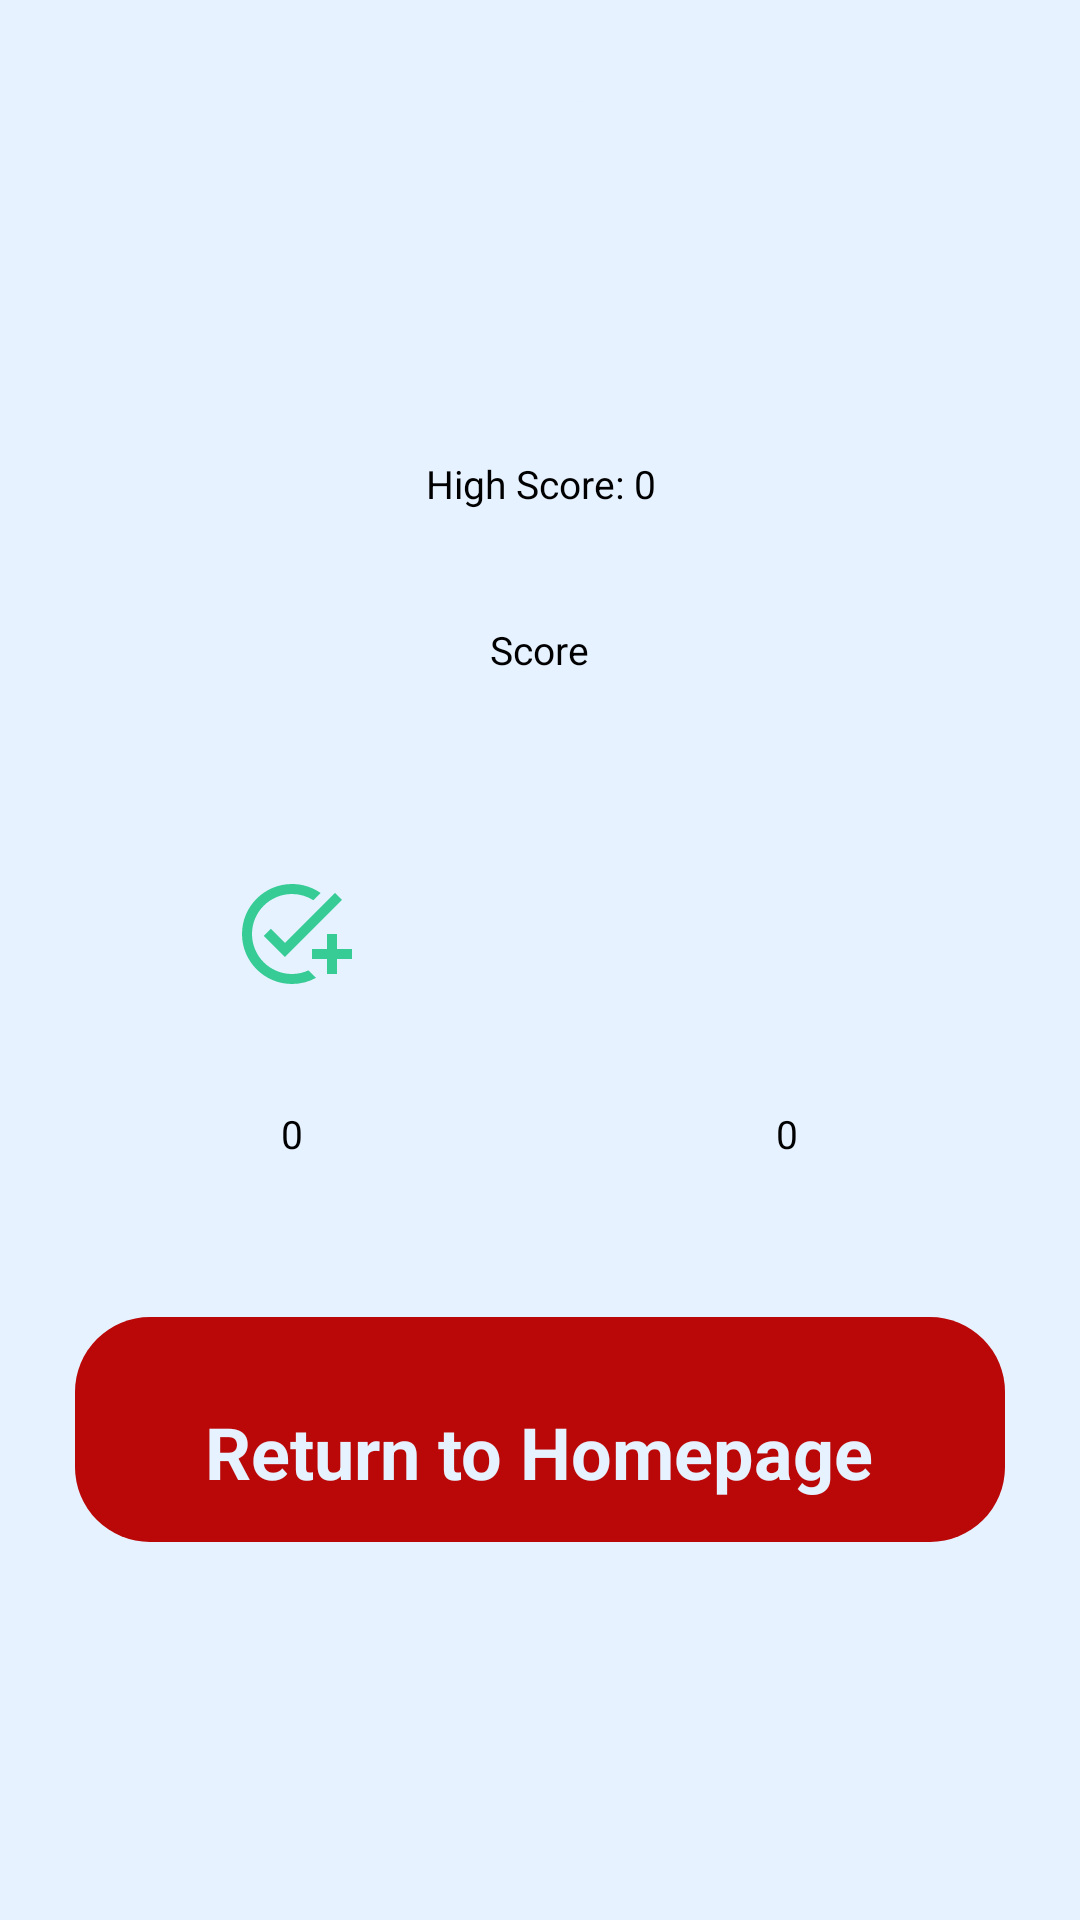

Android layout source for this screen:
<!-- AndroidManifest.xml: application theme Theme.MyApplication -->
<!-- res/layout/activity_result.xml -->
<?xml version="1.0" encoding="utf-8"?>
<LinearLayout xmlns:android="http://schemas.android.com/apk/res/android"
    xmlns:app="http://schemas.android.com/apk/res-auto"
    xmlns:tools="http://schemas.android.com/tools"
    android:layout_width="match_parent"
    android:layout_height="match_parent"
    android:background="@color/background"
    android:orientation="vertical"
    tools:context=".ResultActivity">

    <com.google.android.material.appbar.AppBarLayout
        android:id="@+id/appbar"
        android:elevation="0dp"
        android:background="@color/background"
        android:layout_width="match_parent"
        android:layout_height="?attr/actionBarSize">
        <com.google.android.material.appbar.MaterialToolbar
            app:title="Quiz Result"
            app:titleCentered="true"
            app:titleTextColor="@color/text_color"
            android:layout_width="match_parent"
            android:layout_height="match_parent"/>
    </com.google.android.material.appbar.AppBarLayout>

    <com.google.android.material.card.MaterialCardView
        app:cardBackgroundColor="@color/card_background"
        app:strokeWidth="0dp"
        app:cardCornerRadius="25dp"
        android:layout_marginEnd="25dp"
        android:layout_marginStart="25dp"
        android:layout_marginTop="25dp"
        android:layout_width="match_parent"
        android:layout_height="wrap_content">
        <LinearLayout
            android:gravity="center"
            android:orientation="vertical"
            android:layout_width="match_parent"
            android:layout_height="150dp">

            <ImageView
                android:id="@+id/resultImage"
                android:src="@drawable/ic_smile"
                android:layout_width="40dp"
                android:layout_height="40dp"/>
            <TextView
                android:id="@+id/highScoreTextView"
                android:layout_width="wrap_content"
                android:layout_height="wrap_content"
                android:textColor="@color/black"
                android:textSize="13sp"
                android:text="High Score: 0"
                android:layout_marginTop="10dp"
                android:gravity="center"
                android:layout_gravity="center_horizontal"/>

            <TextView
                android:id="@+id/resultInfo"
                android:layout_marginTop="15dp"
                android:textColor="@color/text_color"
                android:textStyle="bold"
                android:textSize="17sp"
                android:text="Result Info"
                android:layout_width="wrap_content"
                android:layout_height="wrap_content"/>
            <TextView
                android:id="@+id/resultScore"
                android:textColor="@color/black"
                android:textSize="13sp"
                android:text="Score"
                android:layout_width="wrap_content"
                android:layout_height="wrap_content"/>
        </LinearLayout>
    </com.google.android.material.card.MaterialCardView>

    <LinearLayout
        android:orientation="horizontal"
        android:weightSum="2"
        android:layout_width="match_parent"
        android:layout_height="wrap_content">

        <com.google.android.material.card.MaterialCardView
            app:cardBackgroundColor="@color/card_background"
            app:strokeWidth="0dp"
            app:cardCornerRadius="25dp"
            android:layout_marginEnd="10dp"
            android:layout_marginStart="25dp"
            android:layout_marginTop="25dp"
            android:layout_weight="1"
            android:layout_width="0dp"
            android:layout_height="match_parent">
            <LinearLayout
                android:gravity="center"
                android:orientation="vertical"
                android:layout_width="match_parent"
                android:layout_height="150dp">

                <ImageView

                    android:src="@drawable/ic_correct"
                    android:layout_width="40dp"
                    android:layout_height="40dp"/>
                <TextView

                    android:layout_marginTop="15dp"
                    android:textColor="@color/text_color"
                    android:textStyle="bold"
                    android:textSize="17sp"
                    android:text="Correct"
                    android:layout_width="wrap_content"
                    android:layout_height="wrap_content"/>
                <TextView
                    android:id="@+id/correctScore"
                    android:textColor="@color/black"
                    android:textSize="13sp"
                    android:text="0"
                    android:layout_width="wrap_content"
                    android:layout_height="wrap_content"/>
            </LinearLayout>
        </com.google.android.material.card.MaterialCardView>


        <com.google.android.material.card.MaterialCardView
            app:cardBackgroundColor="@color/card_background"
            app:strokeWidth="0dp"
            app:cardCornerRadius="25dp"
            android:layout_marginEnd="25dp"
            android:layout_marginStart="10dp"
            android:layout_marginTop="25dp"
            android:layout_weight="1"
            android:layout_width="0dp"
            android:layout_height="match_parent">
            <LinearLayout
                android:gravity="center"
                android:orientation="vertical"
                android:layout_width="match_parent"
                android:layout_height="150dp">

                <ImageView
                    android:src="@drawable/ic_wrong"
                    android:layout_width="40dp"
                    android:layout_height="40dp"/>
                <TextView
                    android:layout_marginTop="15dp"
                    android:textColor="@color/text_color"
                    android:textStyle="bold"
                    android:textSize="17sp"
                    android:text="Wrong"
                    android:layout_width="wrap_content"
                    android:layout_height="wrap_content"/>
                <TextView
                    android:id="@+id/wrongScore"
                    android:textColor="@color/black"
                    android:textSize="13sp"
                    android:text="0"
                    android:layout_width="wrap_content"
                    android:layout_height="wrap_content"/>
            </LinearLayout>
        </com.google.android.material.card.MaterialCardView>

    </LinearLayout>
    <com.google.android.material.card.MaterialCardView
        android:id="@+id/returnHome"
        app:cardBackgroundColor="@color/card_background"
        app:strokeWidth="0dp"
        app:cardCornerRadius="25dp"
        android:layout_marginEnd="25dp"
        android:layout_marginStart="25dp"
        android:layout_marginTop="25dp"
        android:layout_width="match_parent"
        android:layout_height="wrap_content">

        <LinearLayout
            android:layout_width="match_parent"
            android:layout_height="75dp"
            android:background="#BA0707"
            android:gravity="center"
            android:orientation="vertical">

            <TextView
                android:id="@+id/resultTextview"
                android:layout_width="wrap_content"
                android:layout_height="wrap_content"
                android:layout_marginTop="15dp"
                android:text="Return to Homepage"
                android:textColor="@color/text_color"
                android:textSize="24sp"
                android:textStyle="bold" />

        </LinearLayout>
    </com.google.android.material.card.MaterialCardView>

</LinearLayout>
<!-- resources referenced by this layout -->
<resources>
  <color name="background">#e6f2ff</color>
  <color name="black">#FF000000</color>
  <color name="card_background">#e6f2ff</color>
  <color name="text_color">#e6f2ff</color>
  <!-- drawable ic_correct (drawable) -->
  <vector android:height="24dp" android:tint="@color/green"
      android:viewportHeight="24" android:viewportWidth="24"
      android:width="24dp" xmlns:android="http://schemas.android.com/apk/res/android">
      <path android:fillColor="@android:color/white" android:pathData="M22,5.18L10.59,16.6l-4.24,-4.24l1.41,-1.41l2.83,2.83l10,-10L22,5.18zM12,20c-4.41,0 -8,-3.59 -8,-8s3.59,-8 8,-8c1.57,0 3.04,0.46 4.28,1.25l1.45,-1.45C16.1,2.67 14.13,2 12,2C6.48,2 2,6.48 2,12s4.48,10 10,10c1.73,0 3.36,-0.44 4.78,-1.22l-1.5,-1.5C14.28,19.74 13.17,20 12,20zM19,15h-3v2h3v3h2v-3h3v-2h-3v-3h-2V15z"/>
  </vector>
  <style name="Theme.MyApplication" parent="Base.Theme.MyApplication" />
  <color name="green">#37cb95</color>
  <color name="secondary_text_color">#e6f2ff</color>
  <style name="Base.Theme.MyApplication" parent="Theme.Material3.DayNight.NoActionBar">
          <item name="colorPrimary">@color/white</item>
          <item name="colorPrimaryVariant">@color/white</item>
          <item name="colorOnPrimary">@color/white</item>
  
          <item name="colorSecondary">@color/teal_700</item>
          <item name="colorSecondaryVariant">@color/teal_700</item>
          <item name="colorOnSecondary">@color/black</item>
          <item name="colorSecondaryContainer">@color/white</item>
  
          <item name="android:statusBarColor" tools:targetApi="l">@color/background</item>
          <item name="android:windowLightStatusBar">true</item>
          <item name="android:navigationBarColor">@color/background</item>
          <item name="textAppearanceTitleLarge">@style/TextAppearance.Material3.ActionBar.Title</item>
          <item name="materialAlertDialogTheme">@style/AlertDialog</item>
      </style>
  <color name="white">#FFFFFFFF</color>
  <color name="teal_700">#FF018786</color>
  <style name="AlertDialog" parent="ThemeOverlay.Material3.MaterialAlertDialog.Centered">
          <item name="colorPrimary">@color/card_background</item>
          <item name="colorOnSecondary">@color/black</item>
          <item name="android:background">@color/card_background</item>
          <item name="android:gravity">center</item>
          <item name="buttonBarPositiveButtonStyle">@style/PositiveButtonStyle</item>
          <item name="buttonBarNegativeButtonStyle">@style/NegativeButtonStyle</item>
      </style>
  <style name="PositiveButtonStyle" parent="Widget.MaterialComponents.Button.TextButton">
          <item name="android:textColor">@color/text_color</item>
          <item name="android:textStyle">normal</item>
          <item name="textAllCaps">false</item>
      </style>
  <style name="NegativeButtonStyle" parent="Widget.MaterialComponents.Button.TextButton.Dialog">
          <item name="android:textColor">@color/text_color</item>
          <item name="textAllCaps">false</item>
      </style>
</resources>
